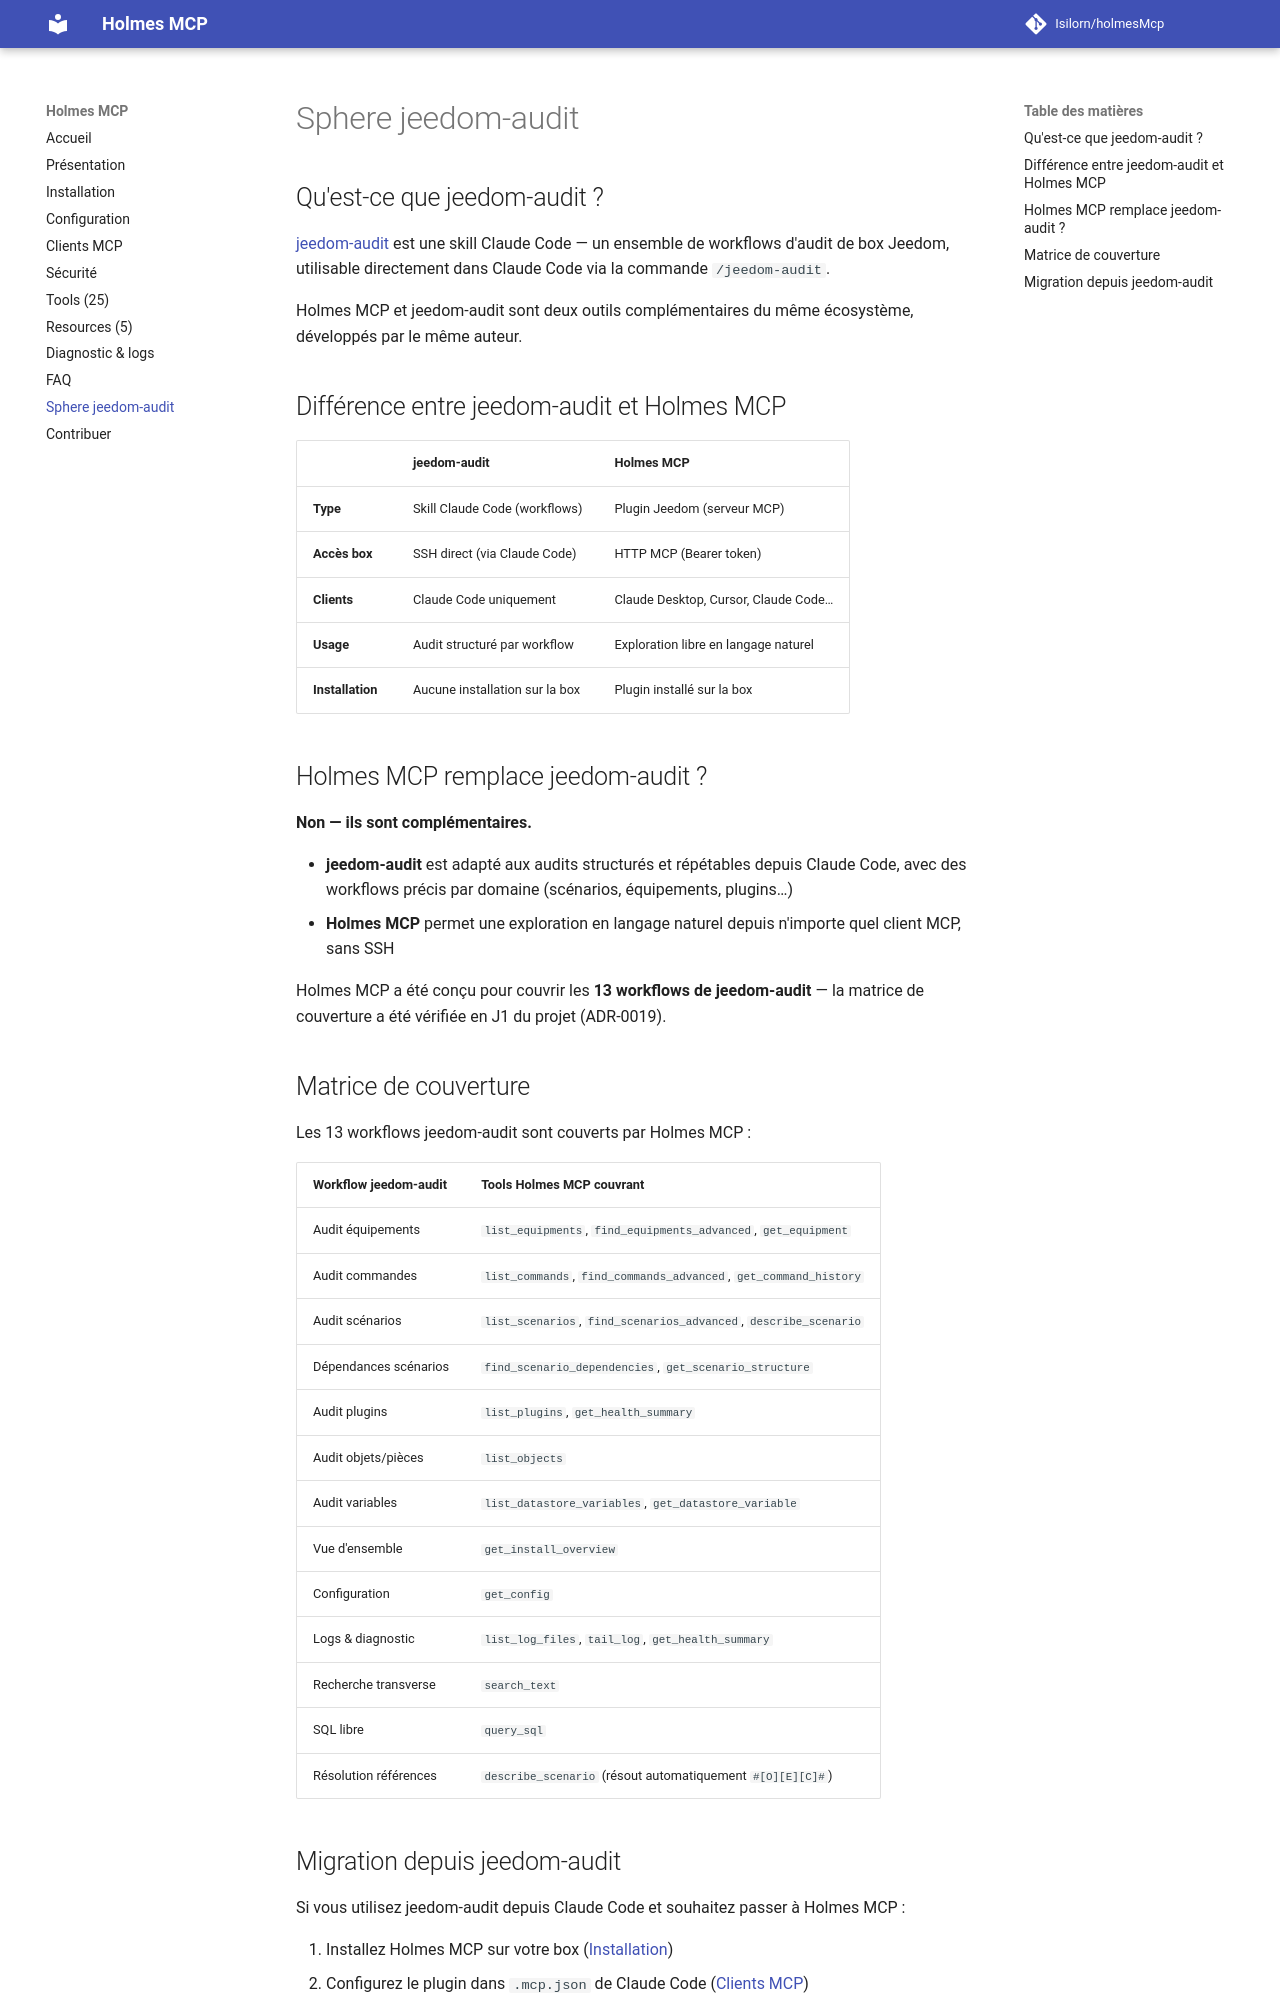

repository: Isilorn/holmesMcp · page: jeedom-audit/index.html · generator: mkdocs

# Sphere jeedom-audit

## Qu'est-ce que jeedom-audit ?

[jeedom-audit](https://github.com/Isilorn/jeedom-audit) est une skill Claude Code — un ensemble de workflows d'audit de box Jeedom, utilisable directement dans Claude Code via la commande `/jeedom-audit`.

Holmes MCP et jeedom-audit sont deux outils complémentaires du même écosystème, développés par le même auteur.

## Différence entre jeedom-audit et Holmes MCP

| | jeedom-audit | Holmes MCP |
| --- | --- | --- |
| **Type** | Skill Claude Code (workflows) | Plugin Jeedom (serveur MCP) |
| **Accès box** | SSH direct (via Claude Code) | HTTP MCP (Bearer token) |
| **Clients** | Claude Code uniquement | Claude Desktop, Cursor, Claude Code… |
| **Usage** | Audit structuré par workflow | Exploration libre en langage naturel |
| **Installation** | Aucune installation sur la box | Plugin installé sur la box |

## Holmes MCP remplace jeedom-audit ?

**Non — ils sont complémentaires.**

- **jeedom-audit** est adapté aux audits structurés et répétables depuis Claude Code, avec des workflows précis par domaine (scénarios, équipements, plugins…)
- **Holmes MCP** permet une exploration en langage naturel depuis n'importe quel client MCP, sans SSH

Holmes MCP a été conçu pour couvrir les **13 workflows de jeedom-audit** — la matrice de couverture a été vérifiée en J1 du projet (ADR-0019).

## Matrice de couverture

Les 13 workflows jeedom-audit sont couverts par Holmes MCP :

| Workflow jeedom-audit | Tools Holmes MCP couvrant |
| --- | --- |
| Audit équipements | `list_equipments`, `find_equipments_advanced`, `get_equipment` |
| Audit commandes | `list_commands`, `find_commands_advanced`, `get_command_history` |
| Audit scénarios | `list_scenarios`, `find_scenarios_advanced`, `describe_scenario` |
| Dépendances scénarios | `find_scenario_dependencies`, `get_scenario_structure` |
| Audit plugins | `list_plugins`, `get_health_summary` |
| Audit objets/pièces | `list_objects` |
| Audit variables | `list_datastore_variables`, `get_datastore_variable` |
| Vue d'ensemble | `get_install_overview` |
| Configuration | `get_config` |
| Logs & diagnostic | `list_log_files`, `tail_log`, `get_health_summary` |
| Recherche transverse | `search_text` |
| SQL libre | `query_sql` |
| Résolution références | `describe_scenario` (résout automatiquement `#[O][E][C]#`) |
